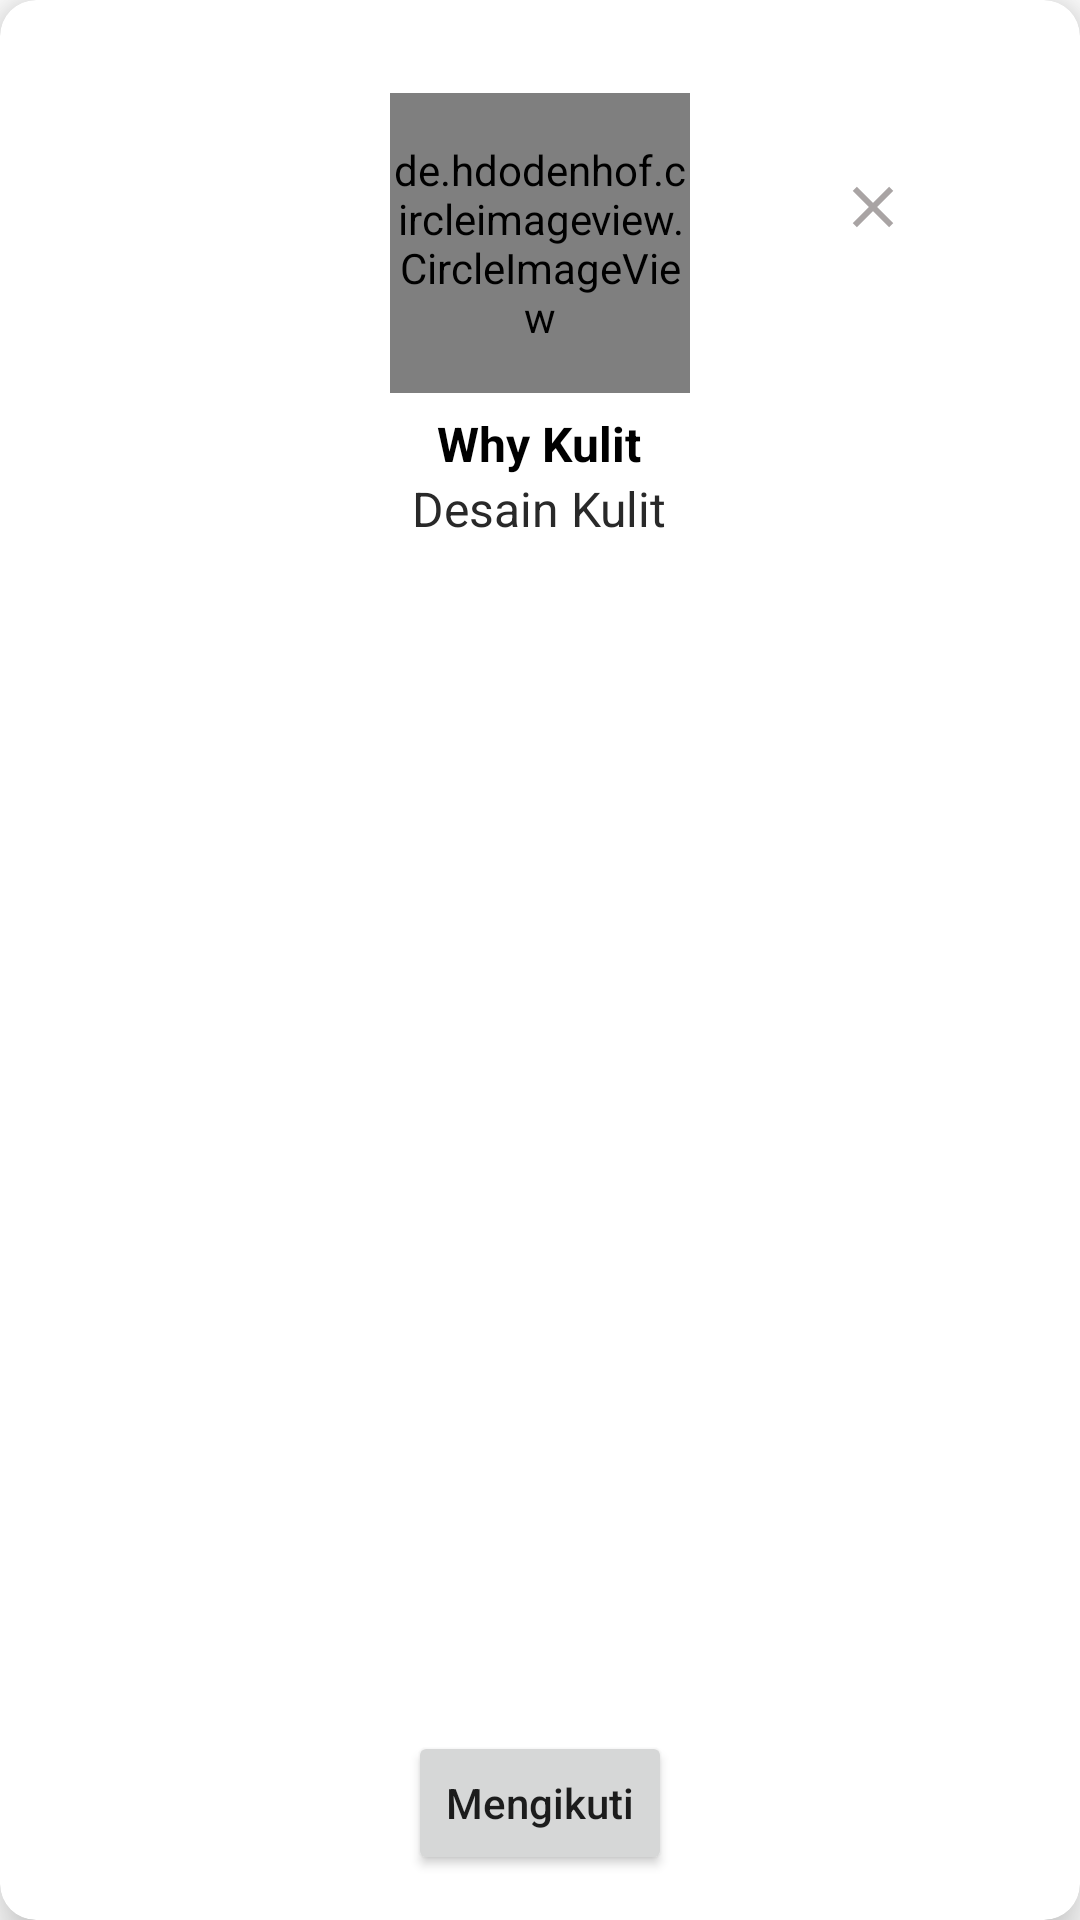

Layout XML and referenced resources for this Android screen:
<!-- AndroidManifest.xml: application theme Theme.InstagramFollowClone -->
<!-- res/layout/silder_item.xml -->
<?xml version="1.0" encoding="utf-8"?>
<androidx.cardview.widget.CardView xmlns:android="http://schemas.android.com/apk/res/android"
    android:layout_width="match_parent"
    android:layout_height="match_parent"
    xmlns:app="http://schemas.android.com/apk/res-auto"
    app:cardElevation="10dp"
    app:cardCornerRadius="12dp"
    android:layout_margin="12dp"
    app:cardBackgroundColor="@color/white">

    <RelativeLayout
        android:layout_width="match_parent"
        android:layout_height="match_parent"
        android:layout_margin="15dp">

    <de.hdodenhof.circleimageview.CircleImageView
        android:layout_width="100dp"
        android:layout_height="100dp"
        android:src="@drawable/ic_launcher_backround"
        android:layout_centerHorizontal="true"
        android:layout_marginTop="16dp"
        android:id="@+id/image_view">

    </de.hdodenhof.circleimageview.CircleImageView>

    <TextView
        android:layout_width="wrap_content"
        android:layout_height="wrap_content"
        android:text="Why Kulit"
        android:textStyle="bold"
        android:textColor="@color/black"
        android:layout_below="@+id/image_view"
        android:layout_centerHorizontal="true"
        android:layout_marginTop="6dp"
        android:textSize="16sp"
        android:id="@+id/name"/>

        <TextView
            android:layout_width="wrap_content"
            android:layout_height="wrap_content"
            android:text="Desain Kulit"
            android:textColor="#292929"
            android:layout_below="@+id/name"
            android:layout_centerHorizontal="true"
            android:textSize="16sp"/>

        <Button
            android:layout_width="wrap_content"
            android:layout_height="wrap_content"
            android:text="Mengikuti"
            android:textAllCaps="false"
            android:layout_alignParentBottom="true"
            android:layout_centerHorizontal="true"/>

        <ImageButton
            android:layout_width="wrap_content"
            android:layout_height="wrap_content"
            android:layout_alignParentEnd="true"
            android:background="@android:color/transparent"
            android:src="@drawable/ic_launcher_foreground"/>


    </RelativeLayout>




</androidx.cardview.widget.CardView>
<!-- resources referenced by this layout -->
<resources>
  <!-- drawable ic_launcher_backround (drawable) -->
  <vector xmlns:android="http://schemas.android.com/apk/res/android"
      android:width="108dp"
      android:height="108dp"
      android:viewportWidth="108"
      android:viewportHeight="108"
      android:tint="#151414">
    <group android:scaleX="2.2446"
        android:scaleY="2.2446"
        android:translateX="27.0648"
        android:translateY="27.0648">
        <path
            android:pathData="M17.6,11.48 L19.44,8.3a0.63,0.63 0,0 0,-1.09 -0.63l-1.88,3.24a11.43,11.43 0,0 0,-8.94 0L5.65,7.67a0.63,0.63 0,0 0,-1.09 0.63L6.4,11.48A10.81,10.81 0,0 0,1 20L23,20A10.81,10.81 0,0 0,17.6 11.48ZM7,17.25A1.25,1.25 0,1 1,8.25 16,1.25 1.25,0 0,1 7,17.25ZM17,17.25A1.25,1.25 0,1 1,18.25 16,1.25 1.25,0 0,1 17,17.25Z"
            android:fillColor="@android:color/white"/>
    </group>
  </vector>
  <!-- drawable ic_launcher_foreground (drawable) -->
  <vector xmlns:android="http://schemas.android.com/apk/res/android"
      android:width="108dp"
      android:height="108dp"
      android:viewportWidth="108"
      android:viewportHeight="108"
      android:tint="#A9A4A4">
    <group android:scaleX="0.9657"
        android:scaleY="0.9657"
        android:translateX="42.4116"
        android:translateY="42.4116">
      <path
          android:fillColor="@android:color/white"
          android:pathData="M19,6.41L17.59,5 12,10.59 6.41,5 5,6.41 10.59,12 5,17.59 6.41,19 12,13.41 17.59,19 19,17.59 13.41,12z"/>
    </group>
  </vector>
  <style name="Theme.InstagramFollowClone" parent="Theme.MaterialComponents.DayNight.DarkActionBar">
          
          <item name="colorPrimary">@color/purple_500</item>
          <item name="colorPrimaryVariant">@color/purple_700</item>
          <item name="colorOnPrimary">@color/white</item>
          
          <item name="colorSecondary">@color/teal_200</item>
          <item name="colorSecondaryVariant">@color/teal_700</item>
          <item name="colorOnSecondary">@color/black</item>
          
          <item name="android:statusBarColor" tools:targetApi="l">?attr/colorPrimaryVariant</item>
          
      </style>
  <!-- not gathered from this repository: default colours our renderer supplied (Android Studio template values) -->
  <color name="purple_500">#FF6200EE</color>
  <color name="purple_700">#FF3700B3</color>
  <color name="teal_200">#FF03DAC5</color>
  <color name="teal_700">#FF018786</color>
  <color name="black">#FF000000</color>
  <color name="white">#FFFFFFFF</color>
</resources>
